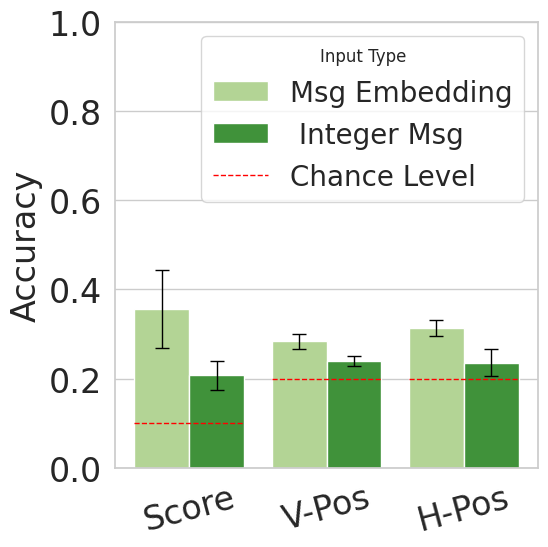

Source code (Python):
import matplotlib.pyplot as plt
from matplotlib.lines import Line2D
import seaborn as sns
import pandas as pd
import numpy as np
import os


# v1: standard setting where agents spawn on different sides
# pickup_high_avg_accuracy_dict_emb = {'score': [0.2986666666666667, 0.296, 0.31, 0.26266666666666666, 0.25533333333333336, 0.252, 0.25933333333333336, 0.274, 0.2733333333333333, 0.376, 0.3393333333333333, 0.3313333333333333, 0.414, 0.3913333333333333, 0.38333333333333336, 0.38133333333333336, 0.36, 0.35733333333333334, 0.37333333333333335, 0.408, 0.37133333333333335, 0.454, 0.45466666666666666, 0.402, 0.3973333333333333, 0.42, 0.438], 'vertical position': [0.6073333333333333, 0.6126666666666667, 0.6093333333333333, 0.5826666666666667, 0.5926666666666667, 0.5986666666666667, 0.6413333333333333, 0.6473333333333333, 0.6526666666666666, 0.8646666666666667, 0.8633333333333333, 0.8666666666666667, 0.8526666666666667, 0.8533333333333334, 0.8446666666666667, 0.724, 0.724, 0.7353333333333333, 0.8486666666666667, 0.872, 0.8546666666666667, 0.8366666666666667, 0.83, 0.834, 0.8346666666666667, 0.8213333333333334, 0.846], 'horizontal position': [0.30866666666666664, 0.31533333333333335, 0.31933333333333336, 0.30466666666666664, 0.31066666666666665, 0.296, 0.30133333333333334, 0.30866666666666664, 0.32, 0.244, 0.25266666666666665, 0.23533333333333334, 0.2833333333333333, 0.2793333333333333, 0.2966666666666667, 0.2773333333333333, 0.27266666666666667, 0.2853333333333333, 0.3, 0.2633333333333333, 0.25666666666666665, 0.2966666666666667, 0.282, 0.2846666666666667, 0.30933333333333335, 0.2966666666666667, 0.276]}
# pickup_high_avg_accuracy_dict_token = {'score': [0.16333333333333333, 0.162, 0.162, 0.16266666666666665, 0.16133333333333333, 0.15933333333333333, 0.17733333333333334, 0.186, 0.17666666666666667, 0.24333333333333335, 0.19866666666666666, 0.20266666666666666, 0.23866666666666667, 0.21333333333333335, 0.222, 0.28, 0.25066666666666665, 0.26066666666666666, 0.35733333333333334, 0.32466666666666666, 0.2886666666666667, 0.36533333333333334, 0.38, 0.332, 0.26066666666666666, 0.24333333333333335, 0.254], 'vertical position': [0.576, 0.556, 0.576, 0.5613333333333334, 0.5506666666666666, 0.5433333333333333, 0.5773333333333334, 0.582, 0.5753333333333334, 0.6233333333333333, 0.6806666666666666, 0.652, 0.676, 0.6773333333333333, 0.692, 0.5846666666666667, 0.608, 0.602, 0.676, 0.6586666666666666, 0.648, 0.5393333333333333, 0.558, 0.5386666666666666, 0.7453333333333333, 0.7433333333333333, 0.7533333333333333], 'horizontal position': [0.25266666666666665, 0.25066666666666665, 0.25466666666666665, 0.25533333333333336, 0.25466666666666665, 0.24066666666666667, 0.26, 0.266, 0.2753333333333333, 0.24866666666666667, 0.25733333333333336, 0.244, 0.25866666666666666, 0.248, 0.274, 0.25666666666666665, 0.2713333333333333, 0.27066666666666667, 0.24333333333333335, 0.24333333333333335, 0.252, 0.256, 0.242, 0.23733333333333334, 0.25133333333333335, 0.23266666666666666, 0.21866666666666668]}

# v7: agents and items spawn randomly. item_position_train is disjointed with item_position_test
pickup_high_posgen_avg_accuracy_dict_emb = {'score': [0.4033333333333333, 0.404, 0.4093333333333333, 0.4026666666666667, 0.4086666666666667, 0.41533333333333333, 0.234, 0.23133333333333334, 0.23733333333333334, 0.22133333333333333, 0.23466666666666666, 0.238, 0.4026666666666667, 0.42333333333333334, 0.42866666666666664, 0.44133333333333336, 0.43133333333333335, 0.42933333333333334], 'vertical position': [0.3, 0.2846666666666667, 0.274, 0.30866666666666664, 0.25666666666666665, 0.284, 0.30133333333333334, 0.2786666666666667, 0.314, 0.2946666666666667, 0.3, 0.29533333333333334, 0.2693333333333333, 0.25866666666666666, 0.26266666666666666, 0.282, 0.26, 0.272], 'horizontal position': [0.354, 0.328, 0.322, 0.3273333333333333, 0.31533333333333335, 0.3293333333333333, 0.3333333333333333, 0.32, 0.30533333333333335, 0.29533333333333334, 0.2926666666666667, 0.30133333333333334, 0.3233333333333333, 0.304, 0.304, 0.282, 0.29533333333333334, 0.3]}
pickup_high_posgen_avg_accuracy_dict_token = {'score': [0.186, 0.184, 0.20466666666666666, 0.19733333333333333, 0.19733333333333333, 0.182, 0.19133333333333333, 0.18266666666666667, 0.18466666666666667, 0.17533333333333334, 0.18266666666666667, 0.158, 0.246, 0.24533333333333332, 0.258, 0.26066666666666666, 0.25333333333333335, 0.23333333333333334], 'vertical position': [0.26666666666666666, 0.24266666666666667, 0.24266666666666667, 0.24466666666666667, 0.22133333333333333, 0.23666666666666666, 0.25, 0.22666666666666666, 0.24133333333333334, 0.252, 0.24866666666666667, 0.24866666666666667, 0.232, 0.22266666666666668, 0.238, 0.224, 0.234, 0.23], 'horizontal position': [0.30133333333333334, 0.2753333333333333, 0.28933333333333333, 0.238, 0.25066666666666665, 0.26, 0.246, 0.18133333333333335, 0.21333333333333335, 0.20933333333333334, 0.21933333333333332, 0.23666666666666666, 0.22333333333333333, 0.22733333333333333, 0.208, 0.21133333333333335, 0.208, 0.23333333333333334]}
eval_tasks = [
            # 'pickup_high', 
            # 'pickup_temporal', 
            'pickup_high_posgen',
            ]
# Define your chance levels
chance_levels = {
    'pickup_high': {
        'score': 0.1,
        'horizontal position': 0.20,
        'vertical position': 0.50
    },
    'pickup_high_posgen': {
        'score': 0.1,
        'horizontal position': 0.20,
        'vertical position': 0.20
    },
    'pickup_temporal': {
        'spawn time': 0.167,
        'horizontal position': 0.20,
        'vertical position': 0.25
    }
}


# Display-friendly names
variable_display_names = {
    'score': 'Score',
    'spawn time': 'Time',
    'horizontal position': 'H-Pos',
    'vertical position': 'V-Pos'
}

# Create records
records = []
for task_type in eval_tasks:
    for input_type, label in [('emb', 'Msg Embedding'), ('token', ' Integer Msg')]:
        acc_dict = globals()[f'{task_type}_avg_accuracy_dict_{input_type}']
        for var, accs in acc_dict.items():
            records.append({
                'Task': task_type,
                'TaskLabel': task_type.replace('_', ' ').title(),
                'Variable': variable_display_names.get(var, var.title()),
                'Input': label,
                'Mean': np.mean(accs),
                'Std': np.std(accs),
                'Chance': chance_levels[task_type][var]
            })

df = pd.DataFrame(records)
df['Group'] = df['TaskLabel'] + '\n' + df['Variable']
sns.set(style="whitegrid")




task_titles = {'pickup_high': 'Pickup High Score', 'pickup_temporal': 'Pickup Temporal Order'}
# Load the Paired palette
original_palette = sns.color_palette("Paired")
color_palette = original_palette[2:] + original_palette[:2] # Green

for i, task in enumerate(eval_tasks):
    # ax = axes[i]
    # Create FacetGrid-style subplots

    plt.figure(figsize=(6, 6))
    plt.rcParams.update({
        'font.size': 24,
        'axes.labelsize': 24,
        'axes.titlesize': 24,
        'xtick.labelsize': 24,
        'ytick.labelsize': 24,
        'legend.fontsize': 24
    })
    subdf = df[df['Task'] == task].copy()
    subdf['X'] = subdf['Variable']
    # Draw barplot without error bars
    ax = sns.barplot(
        data=subdf,
        x="X", y="Mean", hue="Input",
        palette=color_palette, ci=None,
        errorbar=None
    )
    # Compute correct positions for error bars
    # Match each patch (bar) to a Mean/Std
    patches = ax.patches
    means = subdf['Mean'].values
    stds = subdf['Std'].values

    # Only take visible bars (exclude legend handles etc.)
    visible_patches = [p for p in patches if p.get_height() > 0]

    # Ensure lengths match
    assert len(visible_patches) == len(means), \
        f"Expected {len(means)} bars, but found {len(visible_patches)}"

    # Plot each error bar
    for patch, mean, std in zip(visible_patches, means, stds):
        x = patch.get_x() + patch.get_width() / 2.
        ax.errorbar(x, mean, yerr=std, fmt='none', c='black', capsize=5, linewidth=1)
                
    # Fix the chance lines: add one line per variable across both bars (Token + Emb)
    variables = subdf['Variable'].unique()
    x_ticks = ax.get_xticks()
    for xtick, var in zip(x_ticks, variables):
        chance = subdf[subdf['Variable'] == var]['Chance'].iloc[0]
        # Adjust x range slightly to match the width of grouped bars
        ax.hlines(y=chance, xmin=xtick - 0.4, xmax=xtick + 0.4, 
                  color='red', linestyle='--', linewidth=1)

    ax.set_title("")
    ax.set_xlabel('')
    ax.set_xticklabels(ax.get_xticklabels(), rotation=15)
    ax.set_ylim(0, 1)
    ax.set_ylabel('Accuracy')
    if i == 0 and len(eval_tasks) > 1:
        ax.legend_.remove()
    else:

        # Create legend handles (Input types from seaborn)
        handles, labels = ax.get_legend_handles_labels()

        # Add red dashed line for chance level
        chance_handle = Line2D([0], [0], color='red', linestyle='--', linewidth=1, label='Chance Level')
        handles.append(chance_handle)
        labels.append('Chance Level')

        # Add legend to top right of each subplot
        ax.legend(handles, labels, loc='upper right', frameon=True, fontsize=20, title='Input Type')

    # plt.suptitle('Decoding Accuracy per Task and Variable', y=1.05)
    plt.tight_layout()
    os.makedirs("plots/decoding", exist_ok=True)
    plt.savefig(f"plots/decoding/acc_{task}.pdf")
    plt.close()
